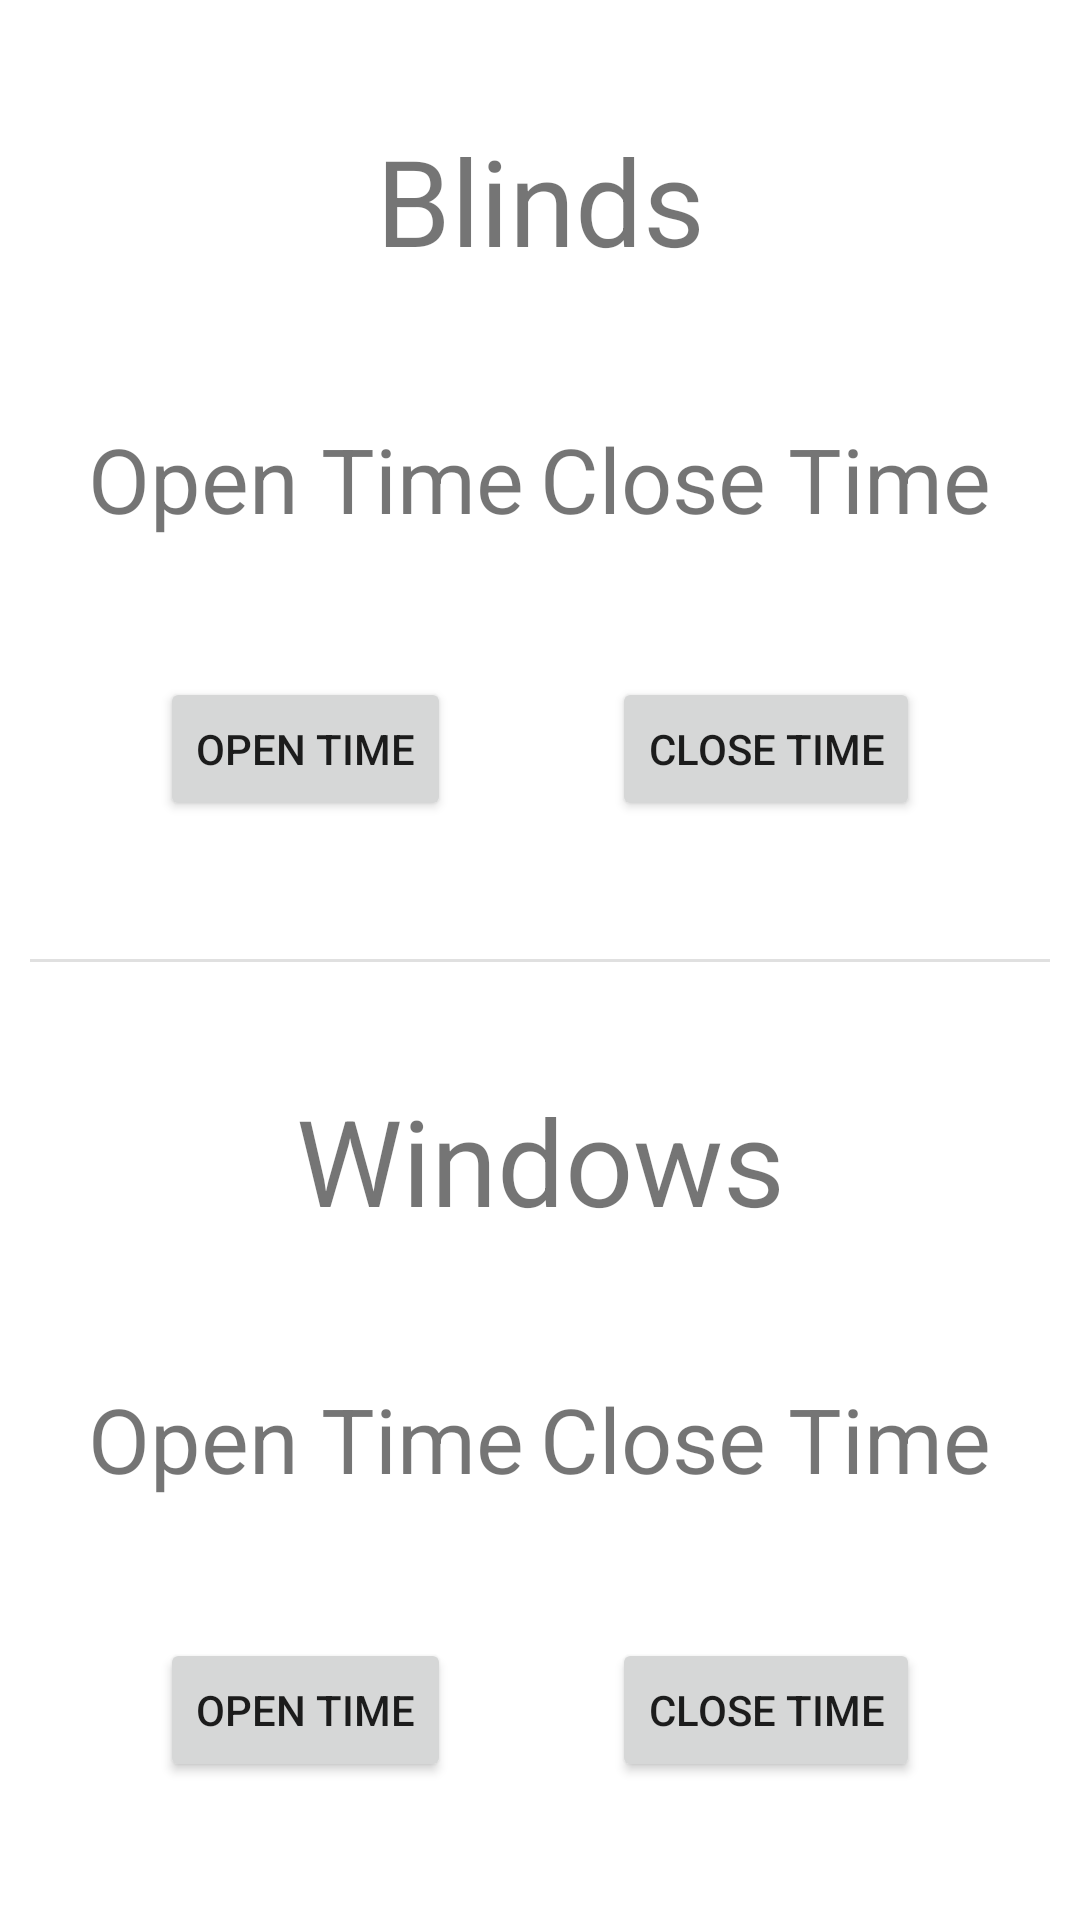

Android layout source for this screen:
<!-- AndroidManifest.xml: application theme Theme.SmartWindowsApp -->
<!-- res/layout/fragment_automatic.xml -->
<?xml version="1.0" encoding="utf-8"?>
<androidx.constraintlayout.widget.ConstraintLayout xmlns:android="http://schemas.android.com/apk/res/android"
    xmlns:app="http://schemas.android.com/apk/res-auto"
    xmlns:tools="http://schemas.android.com/tools"
    android:layout_width="match_parent"
    android:layout_height="match_parent"
    tools:context=".MainActivity">
    

    <Button
        android:id="@+id/btn_openBlinds"
        android:layout_width="wrap_content"
        android:layout_height="wrap_content"
        android:text="Open Time"
        app:layout_constraintBottom_toTopOf="@+id/divider"
        app:layout_constraintEnd_toStartOf="@+id/btn_closeBlinds"
        app:layout_constraintHorizontal_bias="0.5"
        app:layout_constraintStart_toStartOf="parent"
        app:layout_constraintTop_toBottomOf="@+id/openBText" />

    <TextView
        android:id="@+id/openBText"
        android:layout_width="wrap_content"
        android:layout_height="wrap_content"
        android:text="Open Time"
        android:textAlignment="center"
        android:textSize="30sp"
        app:layout_constraintBottom_toTopOf="@+id/btn_openBlinds"
        app:layout_constraintEnd_toEndOf="@+id/btn_openBlinds"
        app:layout_constraintStart_toStartOf="@+id/btn_openBlinds"
        app:layout_constraintTop_toBottomOf="@+id/blinds_text_auto" />

    <Button
        android:id="@+id/btn_closeBlinds"
        android:layout_width="wrap_content"
        android:layout_height="wrap_content"
        android:text="Close Time"
        app:layout_constraintBottom_toTopOf="@+id/divider"
        app:layout_constraintEnd_toEndOf="parent"
        app:layout_constraintHorizontal_bias="0.5"
        app:layout_constraintStart_toEndOf="@+id/btn_openBlinds"
        app:layout_constraintTop_toBottomOf="@+id/closeBText" />

    <TextView
        android:id="@+id/closeBText"
        android:layout_width="wrap_content"
        android:layout_height="wrap_content"
        android:text="Close Time"
        android:textAlignment="center"
        android:textSize="30sp"
        app:layout_constraintBottom_toTopOf="@+id/btn_closeBlinds"
        app:layout_constraintEnd_toEndOf="@+id/btn_closeBlinds"
        app:layout_constraintStart_toStartOf="@+id/btn_closeBlinds"
        app:layout_constraintTop_toBottomOf="@+id/blinds_text_auto" />

    <Button
        android:id="@+id/btn_openWindows"
        android:layout_width="wrap_content"
        android:layout_height="wrap_content"
        android:text="Open Time"
        app:layout_constraintBottom_toBottomOf="parent"
        app:layout_constraintEnd_toStartOf="@+id/btn_closeWindows"
        app:layout_constraintHorizontal_bias="0.5"
        app:layout_constraintStart_toStartOf="parent"
        app:layout_constraintTop_toBottomOf="@+id/openWText" />

    <TextView
        android:id="@+id/openWText"
        android:layout_width="wrap_content"
        android:layout_height="wrap_content"
        android:text="Open Time"
        android:textAlignment="center"
        android:textSize="30sp"
        app:layout_constraintBottom_toTopOf="@+id/btn_openWindows"
        app:layout_constraintEnd_toEndOf="@+id/btn_openWindows"
        app:layout_constraintStart_toStartOf="@+id/btn_openWindows"
        app:layout_constraintTop_toBottomOf="@+id/window_text_auto" />

    <Button
        android:id="@+id/btn_closeWindows"
        android:layout_width="wrap_content"
        android:layout_height="wrap_content"
        android:text="Close Time"
        app:layout_constraintBottom_toBottomOf="parent"
        app:layout_constraintEnd_toEndOf="parent"
        app:layout_constraintHorizontal_bias="0.5"
        app:layout_constraintStart_toEndOf="@+id/btn_openWindows"
        app:layout_constraintTop_toBottomOf="@+id/closeWText" />

    <TextView
        android:id="@+id/closeWText"
        android:layout_width="wrap_content"
        android:layout_height="wrap_content"
        android:text="Close Time"
        android:textAlignment="center"
        android:textSize="30sp"
        app:layout_constraintBottom_toTopOf="@+id/btn_closeWindows"
        app:layout_constraintEnd_toEndOf="@+id/btn_closeWindows"
        app:layout_constraintStart_toStartOf="@+id/btn_closeWindows"
        app:layout_constraintTop_toBottomOf="@+id/window_text_auto" />

    <androidx.constraintlayout.widget.Guideline
        android:id="@+id/guideline4"
        android:layout_width="wrap_content"
        android:layout_height="wrap_content"
        android:orientation="horizontal"
        app:layout_constraintGuide_percent="0.5" />

    <TextView
        android:id="@+id/blinds_text_auto"
        android:layout_width="wrap_content"
        android:layout_height="wrap_content"
        android:layout_marginTop="40dp"
        android:text="@string/blinds_text"
        android:textSize="40sp"
        app:layout_constraintEnd_toEndOf="parent"
        app:layout_constraintHorizontal_bias="0.5"
        app:layout_constraintStart_toStartOf="parent"
        app:layout_constraintTop_toTopOf="parent" />

    <TextView
        android:id="@+id/window_text_auto"
        android:layout_width="wrap_content"
        android:layout_height="wrap_content"
        android:layout_marginTop="40dp"
        android:text="@string/window_text"
        android:textSize="40sp"
        app:layout_constraintEnd_toEndOf="parent"
        app:layout_constraintHorizontal_bias="0.5"
        app:layout_constraintStart_toStartOf="parent"
        app:layout_constraintTop_toTopOf="@+id/guideline4" />

    <View
        android:id="@+id/divider"
        android:layout_width="0dp"
        android:layout_height="1dp"
        android:layout_marginStart="10dp"
        android:layout_marginEnd="10dp"
        android:background="?android:attr/listDivider"
        app:layout_constraintBottom_toBottomOf="parent"
        app:layout_constraintEnd_toEndOf="parent"
        app:layout_constraintStart_toStartOf="parent"
        app:layout_constraintTop_toTopOf="parent" />

</androidx.constraintlayout.widget.ConstraintLayout>
<!-- resources referenced by this layout -->
<resources>
  <string name="blinds_text">Blinds</string>
  <string name="window_text">Windows</string>
  <style name="Theme.SmartWindowsApp" parent="Theme.MaterialComponents.DayNight.DarkActionBar">
          
          <item name="colorPrimary">@color/colorAccent</item>
          <item name="colorPrimaryVariant">@color/colorAccent</item>
          <item name="colorOnPrimary">@color/white</item>
          
          <item name="colorSecondary">@color/colorPrimary</item>
          <item name="colorSecondaryVariant">@color/colorPrimary</item>
          <item name="colorOnSecondary">@color/black</item>
          
          <item name="android:statusBarColor" tools:targetApi="l">?attr/colorPrimaryVariant</item>
          
      </style>
  <color name="colorAccent">#FF5722</color>
  <color name="white">#FFFFFFFF</color>
  <color name="colorPrimary">#FF5722</color>
  <color name="black">#FF000000</color>
</resources>
